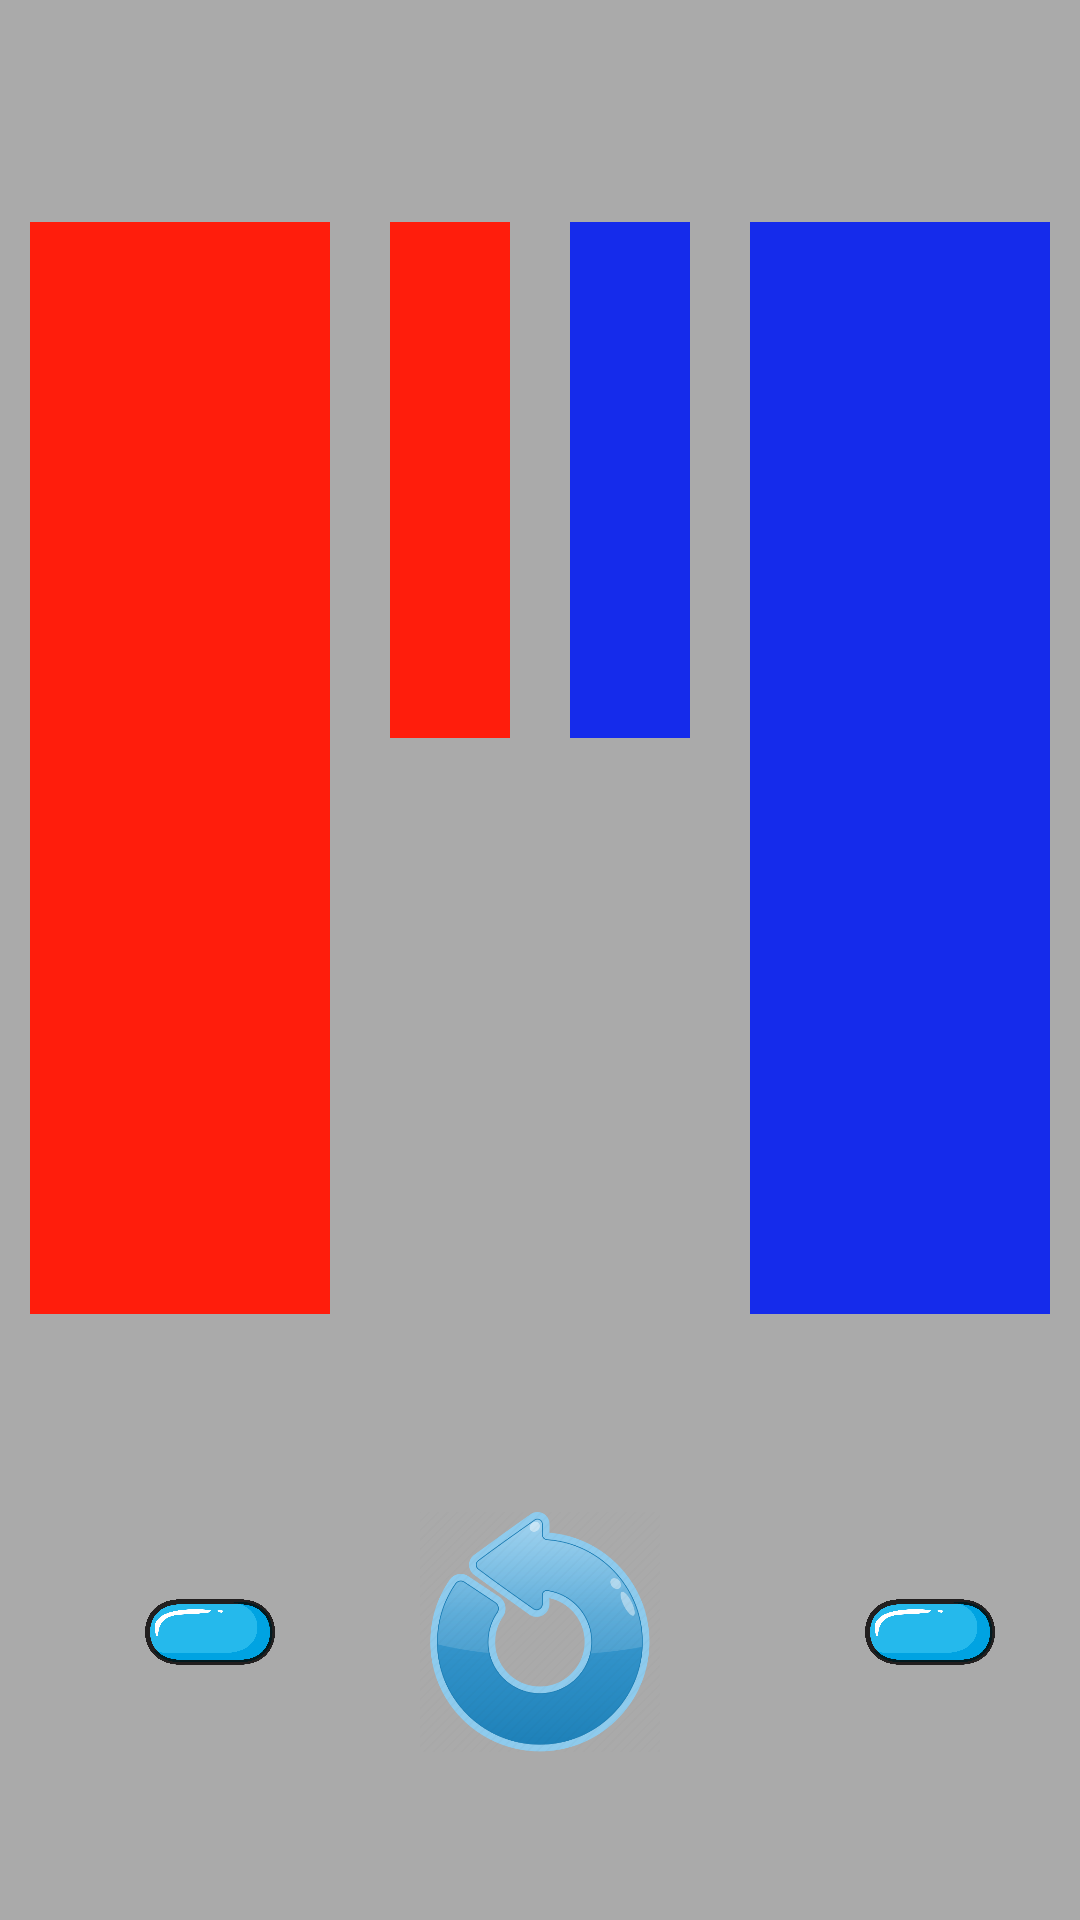

Reconstruct the res/layout file that produces this screen, plus the resources it refers to.
<!-- AndroidManifest.xml: application theme Theme.PingPongScoreboard -->
<!-- res/layout/fragment_game.xml -->
<?xml version="1.0" encoding="utf-8"?>
<layout xmlns:android="http://schemas.android.com/apk/res/android"
    xmlns:app="http://schemas.android.com/apk/res-auto"
    xmlns:tools="http://schemas.android.com/tools"
    tools:context=".gameFragment">

    <LinearLayout
        android:layout_width="match_parent"
        android:layout_height="match_parent"
        android:orientation="vertical"
        android:background="@android:color/darker_gray">

        <LinearLayout
            android:layout_width="match_parent"
            android:layout_height="0dp"
            android:layout_weight="1">

            <LinearLayout
                android:layout_width="match_parent"
                android:layout_height="match_parent"
                android:layout_weight="1"
                android:gravity="center_horizontal"
                android:orientation="vertical"
                android:text="red"
                >

                <LinearLayout
                    android:layout_width="fill_parent"
                    android:layout_height="0dp"
                    android:text="green"
                    android:layout_weight="10"
                    >
                    <TextView
                        android:id="@+id/textViewPlayerName1"
                        android:layout_width="match_parent"
                        android:layout_height="match_parent"
                        android:gravity="center"
                        android:textAppearance="@style/playerTextNormal"
                        tools:text="@string/player_one" />

                </LinearLayout>
                <LinearLayout
                    android:layout_width="fill_parent"
                    android:layout_height="0dp"
                    android:text="green"
                    android:layout_weight="60"
                    android:gravity="center">

                    <TextView
                        android:id="@+id/textPoint1"
                        style="@style/textStyleInit"
                        android:layout_width="match_parent"
                        android:layout_height="match_parent"
                        android:textSize="100sp"
                        android:gravity="center"
                        tools:text="10"
                        android:layout_margin="10dp"
                        android:background="@color/darkRed"/>

                </LinearLayout>
                <LinearLayout
                    android:layout_width="fill_parent"
                    android:layout_height="0dp"
                    android:text="green"
                    android:layout_weight="30"
                    android:gravity="center">

                    <LinearLayout
                        android:layout_width="match_parent"
                        android:layout_height="match_parent"
                        android:text="green"
                        android:gravity="center">

                        <ImageView
                            android:id="@+id/plusPoint1"
                            android:layout_width="wrap_content"
                            android:layout_height="wrap_content"
                            android:src="@drawable/plus"
                            android:layout_weight="50"
                            android:padding="20dp"/>

                        <ImageView
                            android:id="@+id/minusPoint1"
                            android:layout_width="wrap_content"
                            android:layout_height="wrap_content"
                            android:src="@drawable/minus"
                            android:layout_weight="50"
                            android:padding="20dp"/>



                    </LinearLayout>

                </LinearLayout>

            </LinearLayout>

            <LinearLayout
                android:layout_width="match_parent"
                android:layout_height="match_parent"
                android:layout_weight="1"
                android:gravity="center_horizontal"
                android:orientation="vertical"
                android:text="red"
                >

                <LinearLayout
                    android:layout_width="fill_parent"
                    android:layout_height="0dp"
                    android:text="green"
                    android:layout_weight="10">
                    <TextView
                        android:id="@+id/setsTextView"
                        android:layout_width="match_parent"
                        android:layout_height="match_parent"
                        android:gravity="center"
                        android:textAppearance="@style/playerTextNormal"
                        tools:text="@string/sets" />

                </LinearLayout>
                <LinearLayout
                    android:layout_width="fill_parent"
                    android:layout_height="0dp"
                    android:text="green"
                    android:layout_weight="30"
                    android:gravity="center">

                    <LinearLayout
                        android:layout_width="match_parent"
                        android:layout_height="match_parent"
                        android:text="green"
                        android:gravity="center">

                        <TextView
                            android:id="@+id/setPoint1"
                            style="@style/textStyleInit"
                            android:layout_width="match_parent"
                            android:layout_height="match_parent"
                            android:textSize="50dp"
                            android:gravity="center"
                            tools:text="10"
                            android:layout_weight="50"
                            android:layout_margin="10dp"
                            android:background="@color/darkRed"/>

                        <TextView
                            android:id="@+id/setPoint2"
                            style="@style/textStyleInit"
                            android:layout_width="match_parent"
                            android:layout_height="match_parent"
                            android:textSize="50dp"
                            android:gravity="center"
                            tools:text="10"
                            android:layout_weight="50"
                            android:layout_margin="10dp"
                            android:background="@color/darkBlue"/>


                    </LinearLayout>

                </LinearLayout>

                <LinearLayout
                    android:layout_width="fill_parent"
                    android:layout_height="0dp"
                    android:text="green"
                    android:layout_weight="30">
                    <TextView
                        android:id="@+id/textWinner"
                        android:layout_width="match_parent"
                        android:layout_height="match_parent"
                        android:gravity="center"
                        android:textAppearance="@style/playerTextNormal"
                        tools:text="" />

                </LinearLayout>

                <LinearLayout
                    android:layout_width="fill_parent"
                    android:layout_height="0dp"
                    android:text="green"
                    android:layout_weight="30"
                    android:gravity="center">

                    <ImageView
                        android:id="@+id/imageRestart"
                        android:layout_width="match_parent"
                        android:layout_height="match_parent"
                        android:src="@drawable/restart"
                        android:padding="20dp"/>

                </LinearLayout>

            </LinearLayout>

            <LinearLayout
                android:layout_width="match_parent"
                android:layout_height="match_parent"
                android:layout_weight="1"
                android:gravity="center_horizontal"
                android:orientation="vertical"
                android:text="red"
                >

                <LinearLayout
                    android:layout_width="fill_parent"
                    android:layout_height="0dp"
                    android:text="green"
                    android:layout_weight="10">
                    <TextView
                        android:id="@+id/textViewPlayerName2"
                        android:layout_width="match_parent"
                        android:layout_height="match_parent"
                        android:gravity="center"
                        android:textAppearance="@style/playerTextNormal"
                        tools:text="@string/player_two" />

                </LinearLayout>
                <LinearLayout
                    android:layout_width="fill_parent"
                    android:layout_height="0dp"
                    android:text="green"
                    android:layout_weight="60"
                    android:gravity="center">

                    <TextView
                        android:id="@+id/textPoint2"
                        style="@style/textStyleInit"
                        android:layout_width="match_parent"
                        android:layout_height="match_parent"
                        android:textSize="100sp"
                        android:gravity="center"
                        tools:text="10"
                        android:layout_margin="10dp"
                        android:background="@color/darkBlue"/>

                </LinearLayout>
                <LinearLayout
                    android:layout_width="fill_parent"
                    android:layout_height="0dp"
                    android:text="green"
                    android:layout_weight="30"
                    android:gravity="center">

                    <LinearLayout
                        android:layout_width="match_parent"
                        android:layout_height="match_parent"
                        android:text="green"
                        android:gravity="center">

                        <ImageView
                            android:id="@+id/plusPoint2"
                            android:layout_width="wrap_content"
                            android:layout_height="wrap_content"
                            android:src="@drawable/plus"
                            android:layout_weight="50"
                            android:padding="20dp"/>

                        <ImageView
                            android:id="@+id/minusPoint2"
                            android:layout_width="wrap_content"
                            android:layout_height="wrap_content"
                            android:src="@drawable/minus"
                            android:layout_weight="50"
                            android:padding="20dp"/>

                    </LinearLayout>

                </LinearLayout>

            </LinearLayout>

        </LinearLayout>

    </LinearLayout>

</layout>
<!-- resources referenced by this layout -->
<resources>
  <color name="darkBlue">#152BEB</color>
  <color name="darkRed">#FF1D0C</color>
  <!-- drawable minus: png bitmap (drawable-v24, 59172 bytes) -->
  <!-- drawable restart: png bitmap (drawable-v24, 53119 bytes) -->
  <string name="player_one">Player 1</string>
  <string name="player_two">Player 2</string>
  <string name="sets">Sets</string>
  <style name="playerTextNormal">
          <item name="android:layout_width">180dp</item>
          <item name="android:layout_height">wrap_content</item>
          <item name="android:layout_marginTop">20dp</item>
          <item name="android:maxLines">1</item>
          <item name="android:textAlignment">center</item>
          <item name="android:textAppearance">@style/textStyleInit</item>
          <item name="android:textSize">30sp</item>
          <item name="android:fontFamily">casual</item>
          <item name="android:textColor">#FFFFFF</item>
          <item name="android:textStyle">bold</item>
          <item name="android:typeface">normal</item>
      </style>
  <style name="textStyleInit">
          <item name="android:fontFamily">casual</item>
          <item name="android:textColor">#FFFFFF</item>
          <item name="android:textSize">30sp</item>
          <item name="android:textStyle">bold</item>
          <item name="android:typeface">normal</item>
      </style>
  <style name="Theme.PingPongScoreboard" parent="Theme.MaterialComponents.DayNight.DarkActionBar">
          
          <item name="colorPrimary">@color/purple_500</item>
          <item name="colorPrimaryVariant">@color/purple_700</item>
          <item name="colorOnPrimary">@color/white</item>
          
          <item name="colorSecondary">@color/teal_200</item>
          <item name="colorSecondaryVariant">@color/teal_700</item>
          <item name="colorOnSecondary">@color/black</item>
          
          <item name="android:statusBarColor" tools:targetApi="l">?attr/colorPrimaryVariant</item>
          
      </style>
  <color name="purple_500">#FF6200EE</color>
  <color name="purple_700">#FF3700B3</color>
  <color name="white">#FFFFFFFF</color>
  <color name="teal_200">#FF03DAC5</color>
  <color name="teal_700">#FF018786</color>
  <color name="black">#FF000000</color>
</resources>
